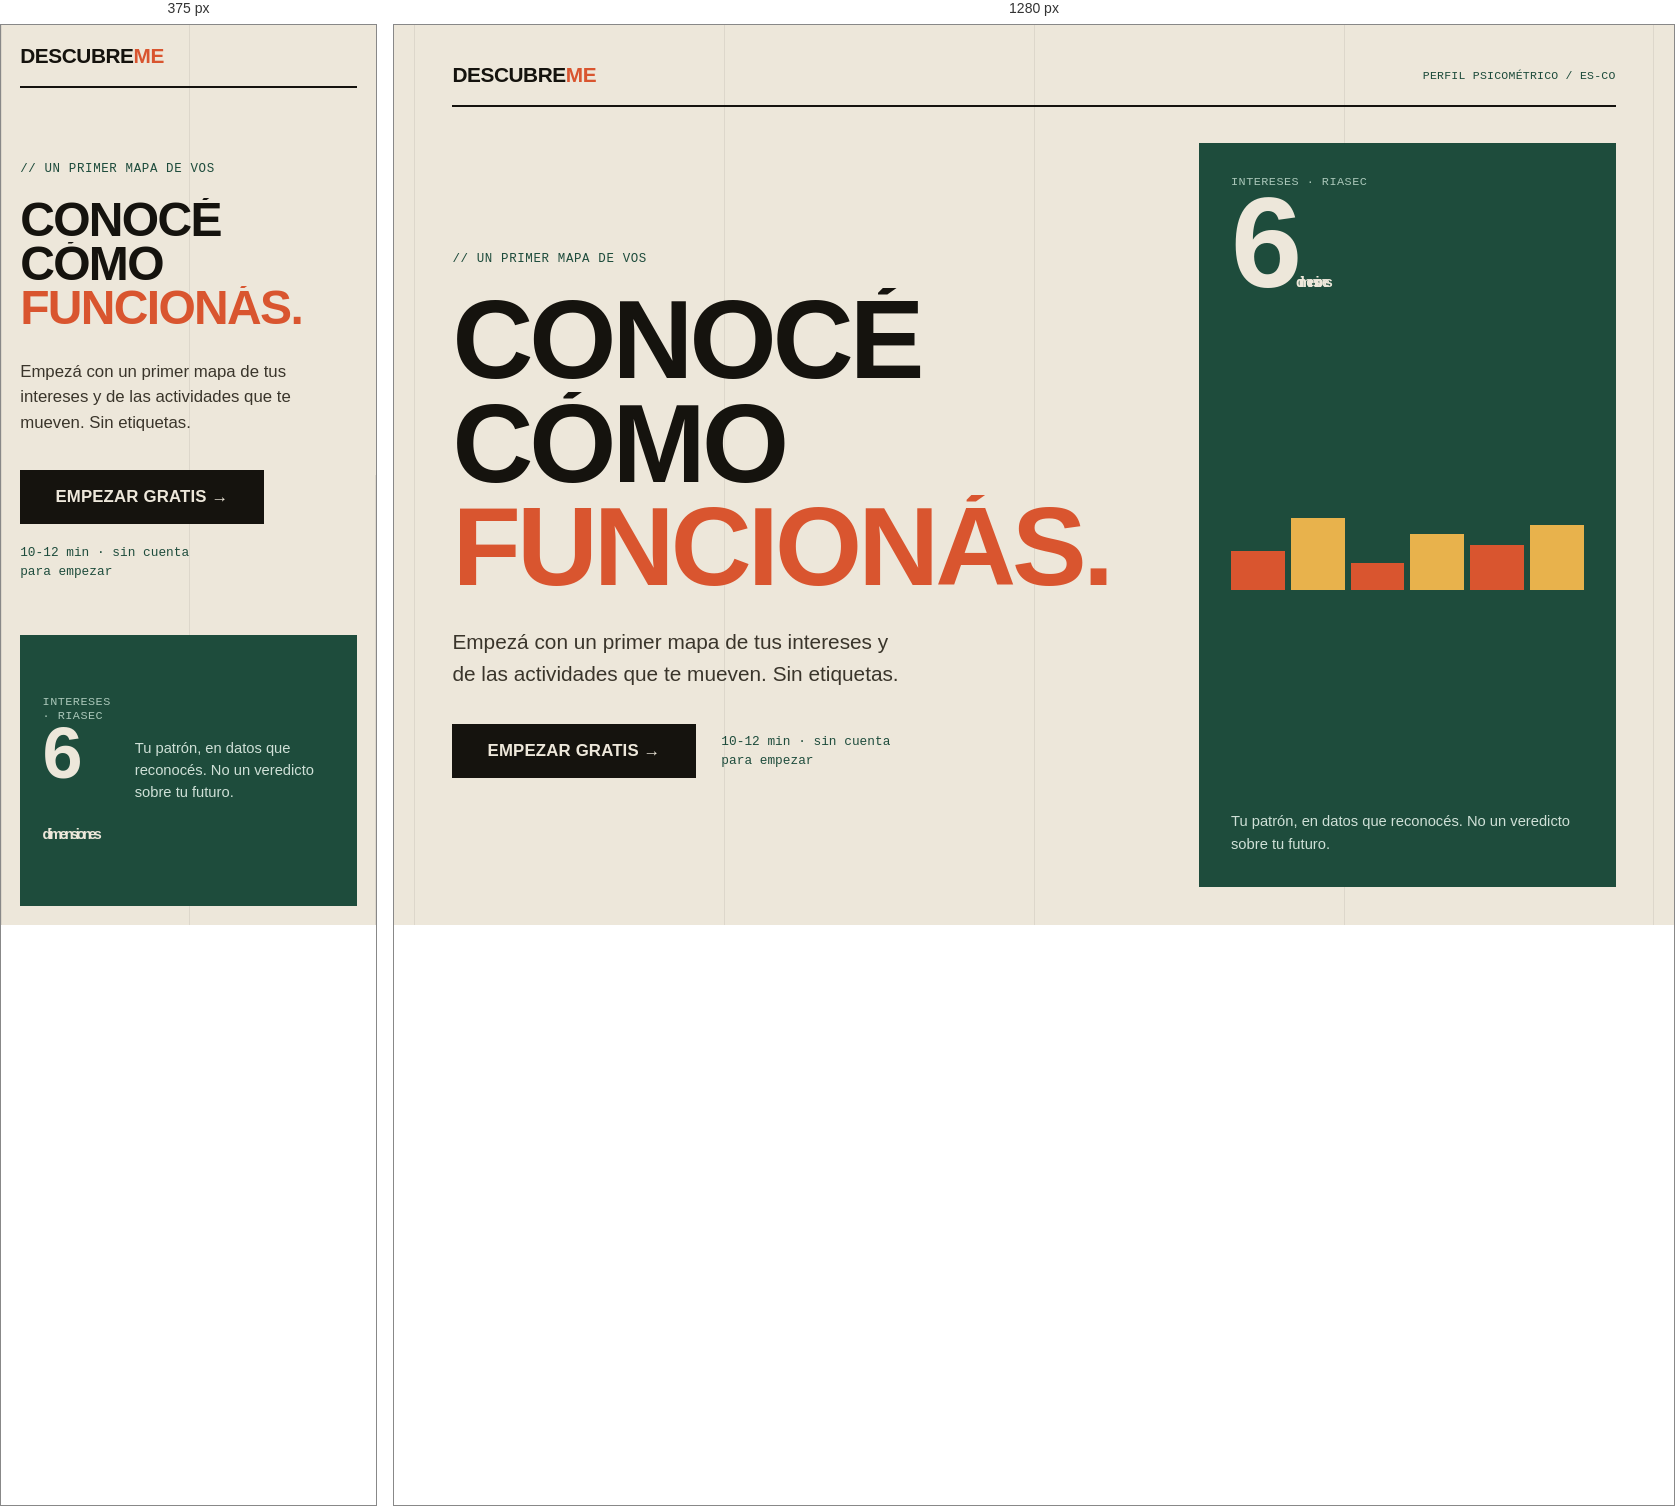
Rendered at 375 px and 1280 px, left to right.

<!-- file: mockup-C-bloques-de-caracter.html -->
<!doctype html>
<html lang="es-CO">
<head>
<meta charset="utf-8" />
<meta name="viewport" content="width=device-width, initial-scale=1" />
<title>DescubreMe — Dirección C: Bloques de carácter</title>
<link rel="preconnect" href="https://fonts.googleapis.com" />
<link rel="preconnect" href="https://fonts.gstatic.com" crossorigin />
<link href="https://fonts.googleapis.com/css2?family=Archivo:wght@500;700;900&family=Hanken+Grotesk:wght@400;500;600&family=JetBrains+Mono:wght@500&display=swap" rel="stylesheet" />
<style>
  :root {
    --bone: #EDE7DA;
    --bone-2: #E2DAC8;
    --ink: #15130E;
    --forest: #1E4C3C;
    --coral: #D9552F;
    --sans: "Hanken Grotesk", system-ui, sans-serif;
    --display: "Archivo", system-ui, sans-serif;
    --mono: "JetBrains Mono", ui-monospace, monospace;
  }
  * { margin: 0; padding: 0; box-sizing: border-box; }
  html { -webkit-font-smoothing: antialiased; text-rendering: optimizeLegibility; }
  body { background: var(--bone); color: var(--ink); font-family: var(--sans); min-height: 100dvh; }
  .grid-lines { position: fixed; inset: 0; pointer-events: none; z-index: 0; display: grid; grid-template-columns: repeat(4, 1fr); max-width: 1240px; margin: 0 auto; }
  .grid-lines span { border-left: 1px solid rgba(21,19,14,0.07); }
  .grid-lines span:last-child { border-right: 1px solid rgba(21,19,14,0.07); }

  .wrap { position: relative; z-index: 2; max-width: 1240px; margin: 0 auto; padding: clamp(1.2rem, 3vw, 2.4rem); min-height: 100dvh; display: flex; flex-direction: column; }
  .top { display: flex; align-items: center; justify-content: space-between; border-bottom: 2px solid var(--ink); padding-bottom: 1.1rem; }
  .brand { font-family: var(--display); font-weight: 900; font-size: 1.3rem; letter-spacing: -0.02em; text-transform: uppercase; }
  .brand b { color: var(--coral); }
  .top .tag { font-family: var(--mono); font-size: 0.72rem; letter-spacing: 0.02em; color: var(--forest); text-transform: uppercase; }

  main { flex: 1; display: grid; grid-template-columns: 1.7fr 1fr; gap: clamp(1rem, 3vw, 2.4rem); align-items: stretch; padding-top: clamp(1.5rem, 4vh, 3rem); }
  .hero { display: flex; flex-direction: column; justify-content: center; }
  .eyebrow { font-family: var(--mono); font-size: 0.78rem; letter-spacing: 0.05em; text-transform: uppercase; color: var(--forest); margin-bottom: 1.4rem; }
  h1 { font-family: var(--display); font-weight: 900; font-size: clamp(3rem, 9vw, 7rem); line-height: 0.92; letter-spacing: -0.035em; text-transform: uppercase; }
  h1 .l { display: block; overflow: hidden; }
  h1 .l > span { display: block; transform: translateY(110%); animation: rise 0.85s cubic-bezier(0.16,1,0.3,1) forwards; }
  h1 .l:nth-child(1) > span { animation-delay: 0.05s; }
  h1 .l:nth-child(2) > span { animation-delay: 0.15s; }
  h1 .l:nth-child(3) > span { animation-delay: 0.25s; }
  h1 .ink2 { color: var(--coral); }
  .lede { font-size: clamp(1.05rem, 1.7vw, 1.3rem); line-height: 1.5; max-width: 40ch; margin-top: 1.8rem; color: #3a352b; opacity: 0; animation: fade 0.7s ease 0.7s forwards; }
  .cta-row { margin-top: 2.2rem; display: flex; flex-wrap: wrap; gap: 1.2rem 1.6rem; align-items: center; opacity: 0; animation: fade 0.7s ease 0.9s forwards; }
  .cta { font-family: var(--display); font-weight: 700; font-size: 1.05rem; text-transform: uppercase; letter-spacing: 0.01em; background: var(--ink); color: var(--bone); padding: 1.05rem 2.2rem; text-decoration: none; display: inline-flex; align-items: center; gap: 0.7rem; transition: background 0.2s, transform 0.2s; }
  .cta:hover { background: var(--coral); transform: translate(-3px,-3px); box-shadow: 6px 6px 0 var(--ink); }
  .honest { font-family: var(--mono); font-size: 0.8rem; line-height: 1.5; color: var(--forest); max-width: 24ch; }

  /* side stat block */
  .panel { background: var(--forest); color: var(--bone); display: flex; flex-direction: column; justify-content: space-between; padding: clamp(1.4rem,2.5vw,2rem); opacity: 0; animation: fade 0.8s ease 0.5s forwards; min-height: 320px; }
  .panel .big { font-family: var(--display); font-weight: 900; font-size: clamp(4.5rem, 11vw, 8rem); line-height: 0.85; letter-spacing: -0.04em; }
  .panel .big small { font-size: 0.9rem; }
  .panel .cap { font-family: var(--mono); font-size: 0.74rem; letter-spacing: 0.04em; text-transform: uppercase; color: #A9C6B8; }
  .bars { display: flex; gap: 6px; align-items: flex-end; height: 72px; margin: 1.4rem 0; }
  .bars i { flex: 1; background: var(--coral); display: block; transform-origin: bottom; transform: scaleY(0); animation: grow 0.7s cubic-bezier(0.16,1,0.3,1) forwards; }
  .bars i:nth-child(1){height:55%;animation-delay:1s}.bars i:nth-child(2){height:100%;animation-delay:1.1s;background:#E8B24C}.bars i:nth-child(3){height:38%;animation-delay:1.2s}.bars i:nth-child(4){height:78%;animation-delay:1.3s;background:#E8B24C}.bars i:nth-child(5){height:62%;animation-delay:1.4s}.bars i:nth-child(6){height:90%;animation-delay:1.5s;background:#E8B24C}
  .panel .note { font-size: 0.92rem; line-height: 1.5; color: #CFE0D7; }

  @keyframes rise { to { transform: translateY(0); } }
  @keyframes fade { to { opacity: 1; } }
  @keyframes grow { to { transform: scaleY(1); } }
  @media (prefers-reduced-motion: reduce) {
    *,*::before,*::after { animation: none !important; }
    h1 .l > span { transform: none; } .lede,.cta-row,.panel { opacity: 1; } .bars i { transform: scaleY(1); }
  }
  @media (max-width: 860px) {
    main { grid-template-columns: 1fr; }
    .panel { order: 2; min-height: 0; flex-direction: row; align-items: center; gap: 1.5rem; }
    .panel .bars { display: none; }
    .grid-lines { grid-template-columns: repeat(2,1fr); }
    .top .tag { display: none; }
  }
</style>
</head>
<body>
  <div class="grid-lines" aria-hidden="true"><span></span><span></span><span></span><span></span></div>
  <div class="wrap">
    <header class="top">
      <div class="brand">DESCUBRE<b>ME</b></div>
      <div class="tag">Perfil psicométrico / es-CO</div>
    </header>

    <main>
      <div class="hero">
        <p class="eyebrow">// un primer mapa de vos</p>
        <h1>
          <span class="l"><span>Conocé</span></span>
          <span class="l"><span>cómo</span></span>
          <span class="l"><span class="ink2">funcionás.</span></span>
        </h1>
        <p class="lede">Empezá con un primer mapa de tus intereses y de las actividades que te mueven. Sin etiquetas.</p>
        <div class="cta-row">
          <a class="cta" href="#">Empezar gratis &rarr;</a>
          <p class="honest">10-12 min &middot; sin cuenta para empezar</p>
        </div>
      </div>

      <aside class="panel" aria-hidden="true">
        <div>
          <div class="cap">Intereses · RIASEC</div>
          <div class="big">6<small> dimensiones</small></div>
        </div>
        <div class="bars"><i></i><i></i><i></i><i></i><i></i><i></i></div>
        <p class="note">Tu patrón, en datos que reconocés. No un veredicto sobre tu futuro.</p>
      </aside>
    </main>
  </div>
</body>
</html>